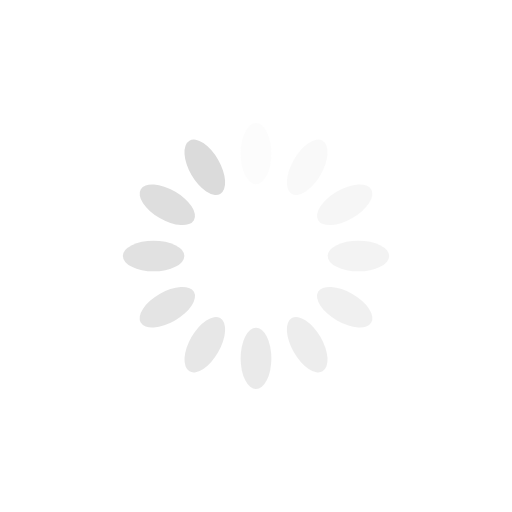
t = 0.00 s
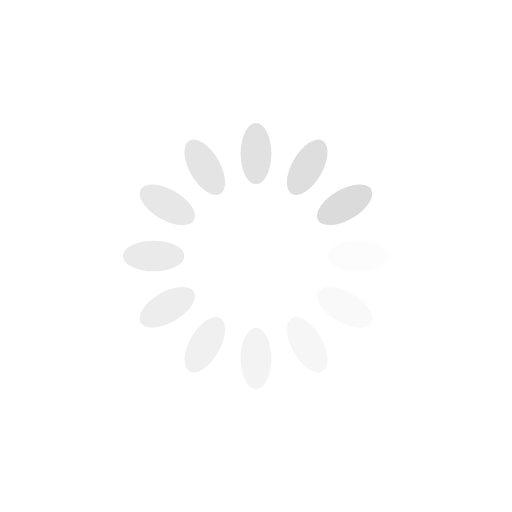
t = 0.25 s
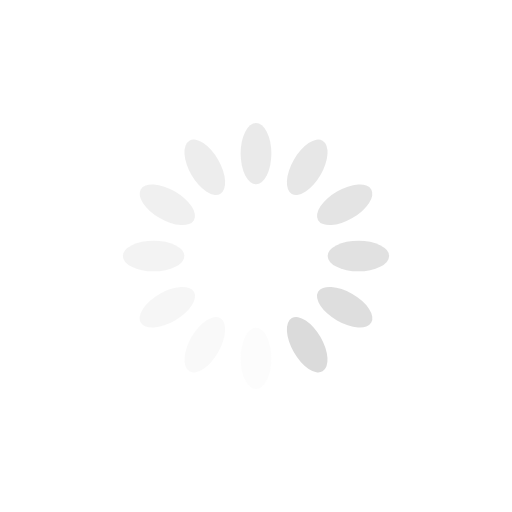
t = 0.50 s
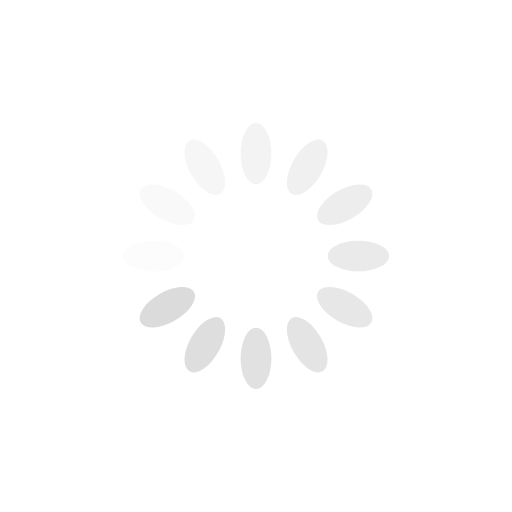
t = 0.75 s

The animated SVG that drew these frames (rendered in a browser with its animation timeline set to each time). Animation: 12 SMIL elements (animate=12); one cycle of 1.00 s, repeats indefinitely.

<svg xmlns="http://www.w3.org/2000/svg" viewBox="0 0 100 100" preserveAspectRatio="xMidYMid" width="200" height="200" style="shape-rendering: auto; display: block; background: transparent;" xmlns:xlink="http://www.w3.org/1999/xlink"><g><g transform="rotate(0 50 50)">
  <rect fill="#dbdbdb" height="12" width="6" ry="6" rx="3" y="24" x="47">
    <animate repeatCount="indefinite" begin="-0.9166666666666666s" dur="1s" keyTimes="0;1" values="1;0" attributeName="opacity"></animate>
  </rect>
</g><g transform="rotate(30 50 50)">
  <rect fill="#dbdbdb" height="12" width="6" ry="6" rx="3" y="24" x="47">
    <animate repeatCount="indefinite" begin="-0.8333333333333334s" dur="1s" keyTimes="0;1" values="1;0" attributeName="opacity"></animate>
  </rect>
</g><g transform="rotate(60 50 50)">
  <rect fill="#dbdbdb" height="12" width="6" ry="6" rx="3" y="24" x="47">
    <animate repeatCount="indefinite" begin="-0.75s" dur="1s" keyTimes="0;1" values="1;0" attributeName="opacity"></animate>
  </rect>
</g><g transform="rotate(90 50 50)">
  <rect fill="#dbdbdb" height="12" width="6" ry="6" rx="3" y="24" x="47">
    <animate repeatCount="indefinite" begin="-0.6666666666666666s" dur="1s" keyTimes="0;1" values="1;0" attributeName="opacity"></animate>
  </rect>
</g><g transform="rotate(120 50 50)">
  <rect fill="#dbdbdb" height="12" width="6" ry="6" rx="3" y="24" x="47">
    <animate repeatCount="indefinite" begin="-0.5833333333333334s" dur="1s" keyTimes="0;1" values="1;0" attributeName="opacity"></animate>
  </rect>
</g><g transform="rotate(150 50 50)">
  <rect fill="#dbdbdb" height="12" width="6" ry="6" rx="3" y="24" x="47">
    <animate repeatCount="indefinite" begin="-0.5s" dur="1s" keyTimes="0;1" values="1;0" attributeName="opacity"></animate>
  </rect>
</g><g transform="rotate(180 50 50)">
  <rect fill="#dbdbdb" height="12" width="6" ry="6" rx="3" y="24" x="47">
    <animate repeatCount="indefinite" begin="-0.4166666666666667s" dur="1s" keyTimes="0;1" values="1;0" attributeName="opacity"></animate>
  </rect>
</g><g transform="rotate(210 50 50)">
  <rect fill="#dbdbdb" height="12" width="6" ry="6" rx="3" y="24" x="47">
    <animate repeatCount="indefinite" begin="-0.3333333333333333s" dur="1s" keyTimes="0;1" values="1;0" attributeName="opacity"></animate>
  </rect>
</g><g transform="rotate(240 50 50)">
  <rect fill="#dbdbdb" height="12" width="6" ry="6" rx="3" y="24" x="47">
    <animate repeatCount="indefinite" begin="-0.25s" dur="1s" keyTimes="0;1" values="1;0" attributeName="opacity"></animate>
  </rect>
</g><g transform="rotate(270 50 50)">
  <rect fill="#dbdbdb" height="12" width="6" ry="6" rx="3" y="24" x="47">
    <animate repeatCount="indefinite" begin="-0.16666666666666666s" dur="1s" keyTimes="0;1" values="1;0" attributeName="opacity"></animate>
  </rect>
</g><g transform="rotate(300 50 50)">
  <rect fill="#dbdbdb" height="12" width="6" ry="6" rx="3" y="24" x="47">
    <animate repeatCount="indefinite" begin="-0.08333333333333333s" dur="1s" keyTimes="0;1" values="1;0" attributeName="opacity"></animate>
  </rect>
</g><g transform="rotate(330 50 50)">
  <rect fill="#dbdbdb" height="12" width="6" ry="6" rx="3" y="24" x="47">
    <animate repeatCount="indefinite" begin="0s" dur="1s" keyTimes="0;1" values="1;0" attributeName="opacity"></animate>
  </rect>
</g><g></g></g><!-- [ldio] generated by https://loading.io --></svg>
